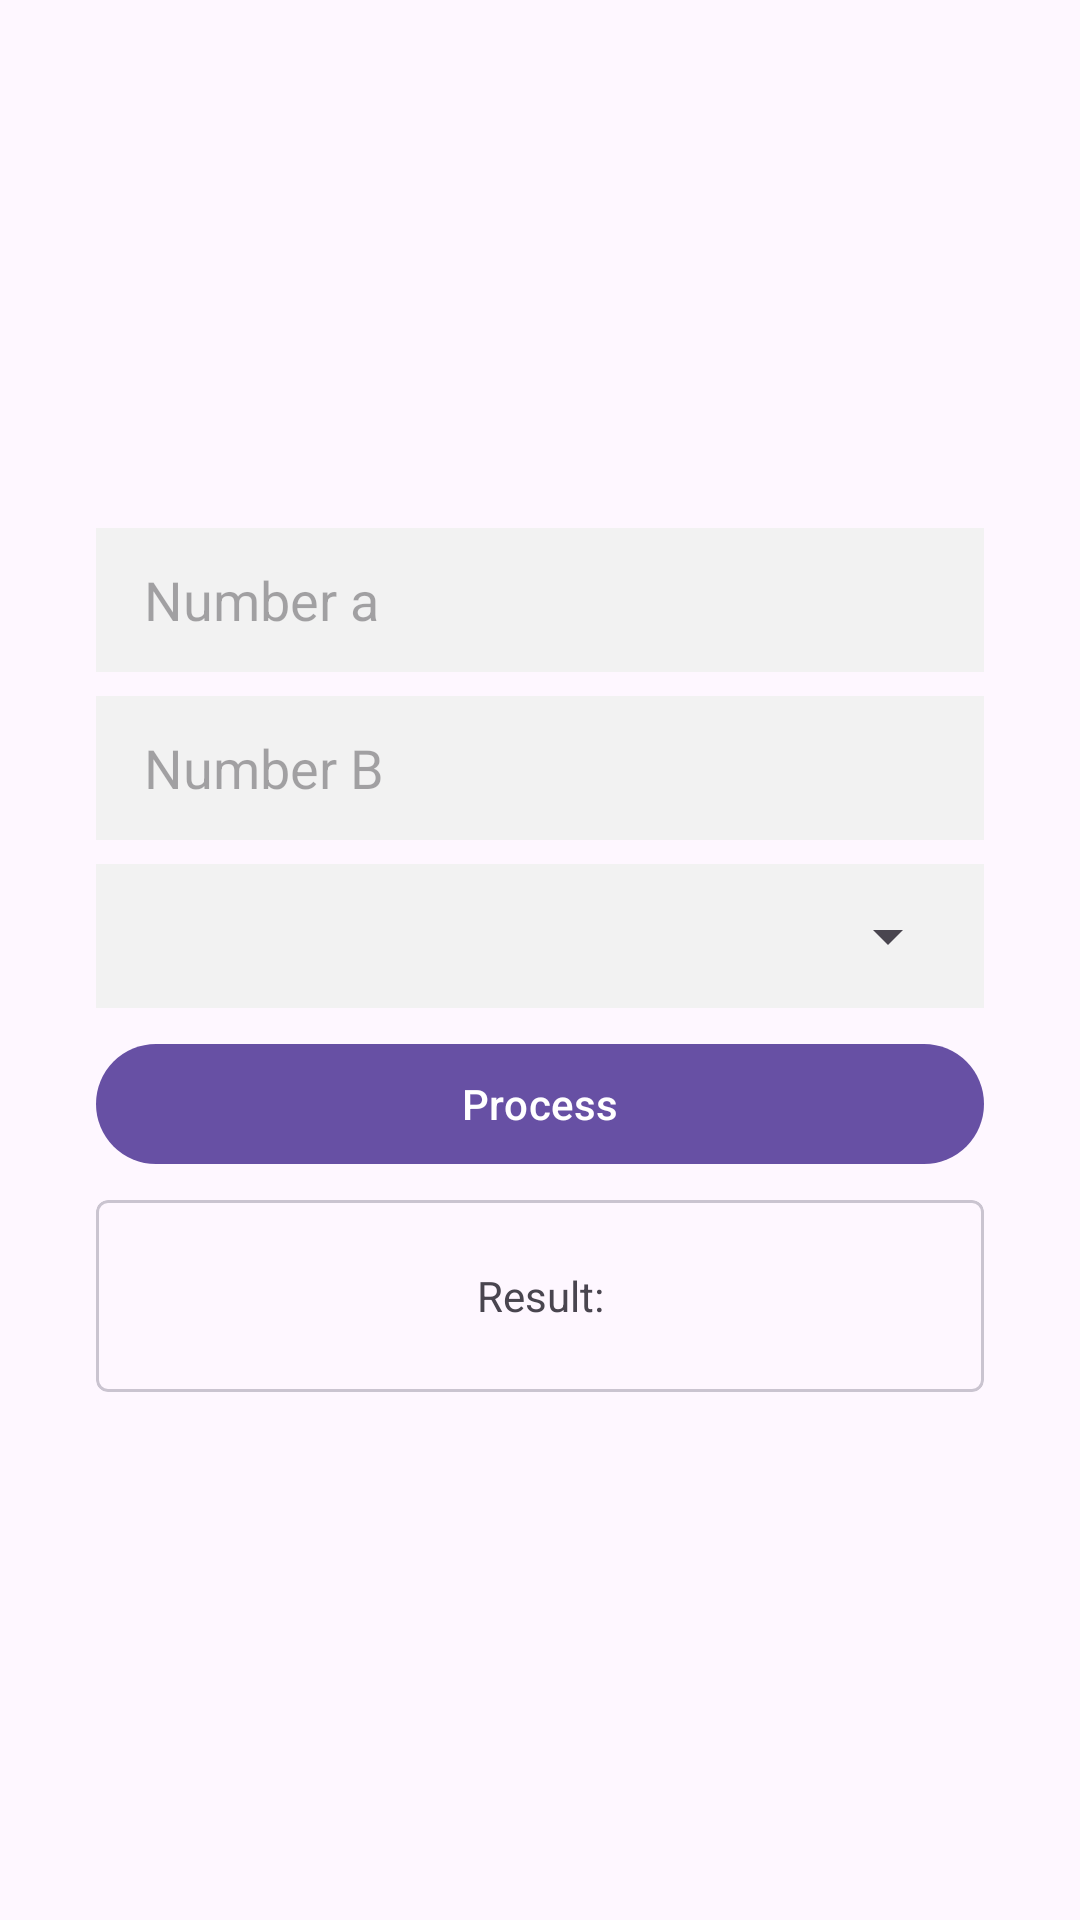

Reconstruct the res/layout file that produces this screen, plus the resources it refers to.
<!-- AndroidManifest.xml: application theme Theme.TestBackgroundWorker -->
<!-- res/layout/process_activity.xml -->
<?xml version="1.0" encoding="utf-8"?>
<FrameLayout xmlns:android="http://schemas.android.com/apk/res/android"
    xmlns:app="http://schemas.android.com/apk/res-auto"
    android:layout_width="match_parent"
    android:layout_height="match_parent">

    <androidx.appcompat.widget.LinearLayoutCompat
        android:layout_width="match_parent"
        android:layout_height="match_parent"
        android:gravity="center"
        android:orientation="vertical"
        android:padding="32dp">

        <androidx.appcompat.widget.AppCompatEditText
            android:id="@+id/edt_a"
            android:layout_width="match_parent"
            android:layout_height="48dp"
            android:layout_marginBottom="8dp"
            android:background="#F2F2F2"
            android:hint="Number a"
            android:inputType="number"
            android:paddingHorizontal="16dp" />

        <androidx.appcompat.widget.AppCompatEditText
            android:id="@+id/edt_b"
            android:layout_width="match_parent"
            android:layout_height="48dp"
            android:layout_marginBottom="8dp"
            android:background="#F2F2F2"
            android:hint="Number B"
            android:inputType="number"
            android:paddingHorizontal="16dp" />

        <FrameLayout
            android:layout_width="match_parent"
            android:layout_height="48dp"
            android:layout_marginBottom="8dp"
            android:background="#F2F2F2"
            android:paddingHorizontal="8dp">

            <androidx.appcompat.widget.AppCompatSpinner
                android:id="@+id/spn_time"
                android:layout_width="match_parent"
                android:layout_height="match_parent" />
        </FrameLayout>

        <com.google.android.material.button.MaterialButton
            android:id="@+id/btn_process"
            android:layout_width="match_parent"
            android:layout_height="wrap_content"
            android:layout_marginBottom="8dp"
            android:text="Process" />

        <com.google.android.material.card.MaterialCardView
            android:layout_width="match_parent"
            android:layout_height="64dp"
            app:cardCornerRadius="4dp">

            <androidx.appcompat.widget.AppCompatTextView
                android:id="@+id/tv_result"
                android:layout_width="match_parent"
                android:layout_height="match_parent"
                android:gravity="center"
                android:text="Result:" />

        </com.google.android.material.card.MaterialCardView>

    </androidx.appcompat.widget.LinearLayoutCompat>

    <androidx.appcompat.widget.LinearLayoutCompat
        android:id="@+id/ll_progress"
        android:layout_width="match_parent"
        android:layout_height="match_parent"
        android:background="#80000000"
        android:clickable="true"
        android:focusable="true"
        android:gravity="center"
        android:orientation="vertical"
        android:padding="32dp"
        android:visibility="gone">

        <ProgressBar
            android:layout_width="wrap_content"
            android:layout_height="wrap_content"
            android:indeterminateTint="@color/white" />

        <androidx.appcompat.widget.AppCompatTextView
            android:id="@+id/tv_processing"
            android:layout_width="wrap_content"
            android:layout_height="wrap_content"
            android:text="Processing..."
            android:textColor="@color/white" />

        <com.google.android.material.button.MaterialButton
            android:id="@+id/btn_cancel"
            android:layout_width="wrap_content"
            android:layout_height="wrap_content"
            android:layout_marginTop="16dp"
            android:text="Cancel" />

        <com.google.android.material.button.MaterialButton
            android:id="@+id/btn_finish"
            android:layout_width="wrap_content"
            android:layout_height="wrap_content"
            android:layout_marginTop="16dp"
            android:text="Finish Activity" />

    </androidx.appcompat.widget.LinearLayoutCompat>

</FrameLayout>
<!-- resources referenced by this layout -->
<resources>
  <style name="Theme.TestBackgroundWorker" parent="Base.Theme.TestBackgroundWorker" />
  <style name="Base.Theme.TestBackgroundWorker" parent="Theme.Material3.DayNight.NoActionBar">
          
          
      </style>
  <!-- not gathered from this repository: default colours our renderer supplied (Android Studio template values) -->
  <color name="white">#FFFFFFFF</color>
</resources>
